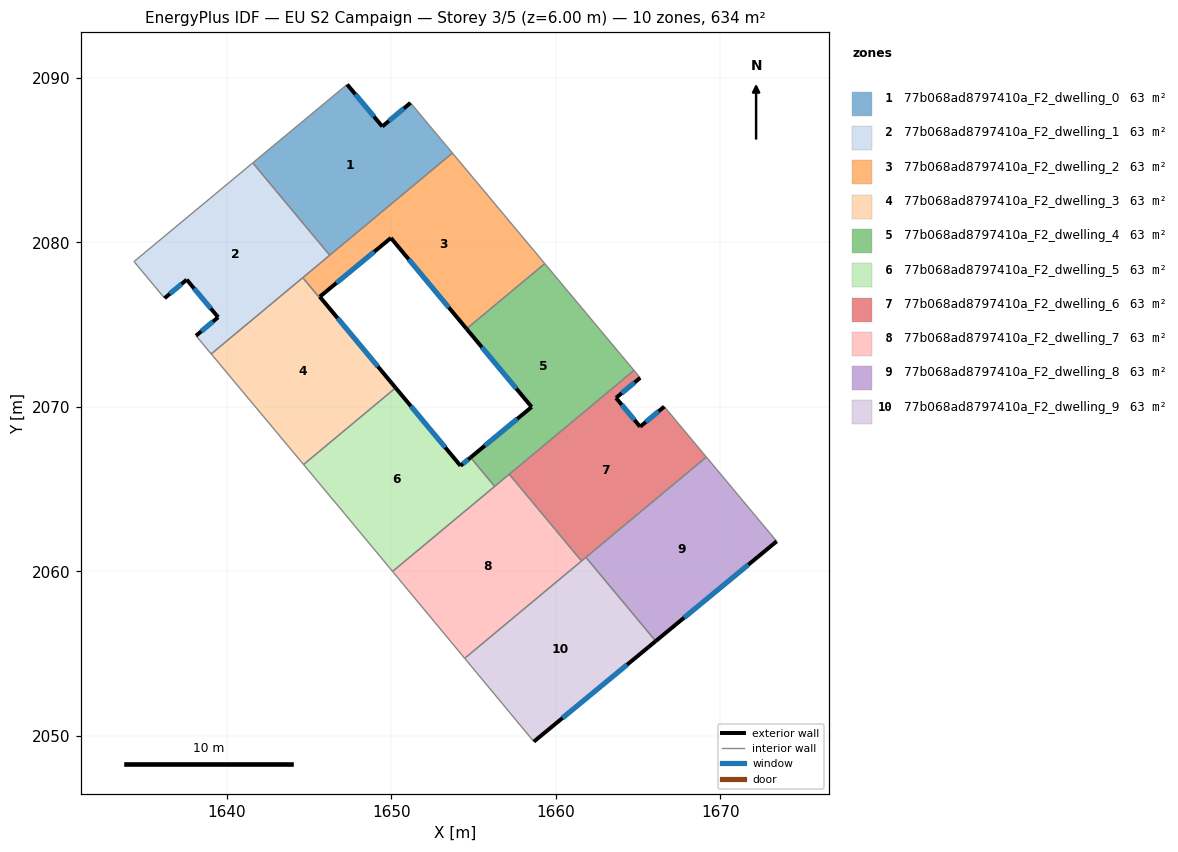
=== STOREY PLAN SPEC (per zone: floor XY polygon, exterior-wall plan segments, windows/doors) ===
zone 1: 77b068ad8797410a_F2_dwelling_0  (63.4 m²)
  floor: (1651.16, 2088.49) (1653.71, 2085.44) (1646.25, 2079.22) (1641.58, 2084.84) (1647.31, 2089.60) (1649.45, 2087.05)
  exterior wall: (1649.45, 2087.05) – (1647.31, 2089.60)  [3.3 m]
    window: (1648.95, 2087.65) – (1647.81, 2089.00)  [2.8 m²]
  exterior wall: (1651.16, 2088.49) – (1649.45, 2087.05)  [2.2 m]
    window: (1650.76, 2088.15) – (1649.85, 2087.39)  [1.9 m²]
  interior walls: 4
zone 2: 77b068ad8797410a_F2_dwelling_1  (63.4 m²)
  floor: (1641.58, 2084.84) (1646.25, 2079.22) (1639.05, 2073.22) (1638.12, 2074.33) (1639.47, 2075.45) (1637.56, 2077.74) (1636.22, 2076.61) (1634.36, 2078.84)
  exterior wall: (1639.47, 2075.45) – (1638.12, 2074.33)  [1.8 m]
    window: (1639.15, 2075.19) – (1638.44, 2074.59)  [1.5 m²]
  exterior wall: (1637.56, 2077.74) – (1639.47, 2075.45)  [3.0 m]
    window: (1638.01, 2077.20) – (1639.02, 2075.99)  [2.5 m²]
  exterior wall: (1636.22, 2076.61) – (1637.56, 2077.74)  [1.8 m]
    window: (1636.53, 2076.88) – (1637.25, 2077.47)  [1.5 m²]
  interior walls: 6
zone 3: 77b068ad8797410a_F2_dwelling_2  (63.4 m²)
  floor: (1653.71, 2085.44) (1659.33, 2078.71) (1654.57, 2074.75) (1649.97, 2080.28) (1645.65, 2076.70) (1650.26, 2071.16) (1650.22, 2071.13) (1644.61, 2077.86)
  exterior wall: (1650.26, 2071.16) – (1645.65, 2076.70)  [7.2 m]
    window: (1649.18, 2072.46) – (1646.73, 2075.40)  [6.1 m²]
  exterior wall: (1649.97, 2080.28) – (1654.57, 2074.75)  [7.2 m]
    window: (1651.05, 2078.98) – (1653.49, 2076.05)  [6.1 m²]
  exterior wall: (1645.65, 2076.70) – (1649.97, 2080.28)  [5.6 m]
    window: (1646.67, 2077.54) – (1648.96, 2079.44)  [4.7 m²]
  interior walls: 6
zone 4: 77b068ad8797410a_F2_dwelling_3  (63.4 m²)
  floor: (1644.61, 2077.86) (1650.22, 2071.13) (1644.66, 2066.50) (1639.05, 2073.22)
  interior walls: 4
zone 5: 77b068ad8797410a_F2_dwelling_4  (63.4 m²)
  floor: (1659.33, 2078.71) (1664.75, 2072.22) (1656.28, 2065.17) (1654.82, 2066.93) (1658.53, 2070.00) (1654.57, 2074.75)
  exterior wall: (1654.57, 2074.75) – (1658.53, 2070.00)  [6.2 m]
    window: (1655.50, 2073.64) – (1657.60, 2071.12)  [5.2 m²]
  exterior wall: (1658.53, 2070.00) – (1654.82, 2066.93)  [4.8 m]
    window: (1657.66, 2069.28) – (1655.69, 2067.65)  [4.1 m²]
  interior walls: 5
zone 6: 77b068ad8797410a_F2_dwelling_5  (63.4 m²)
  floor: (1654.82, 2066.93) (1656.28, 2065.17) (1650.07, 2060.00) (1647.16, 2063.51) (1644.66, 2066.50) (1650.26, 2071.16) (1654.20, 2066.42)
  exterior wall: (1654.20, 2066.42) – (1650.26, 2071.16)  [6.2 m]
    window: (1653.28, 2067.54) – (1651.19, 2070.05)  [5.2 m²]
  exterior wall: (1654.82, 2066.93) – (1654.20, 2066.42)  [0.8 m]
    window: (1654.67, 2066.81) – (1654.35, 2066.54)  [0.7 m²]
  interior walls: 6
zone 7: 77b068ad8797410a_F2_dwelling_6  (63.4 m²)
  floor: (1666.59, 2070.02) (1669.15, 2066.96) (1661.56, 2060.64) (1657.17, 2065.91) (1664.75, 2072.22) (1665.13, 2071.77) (1663.66, 2070.55) (1665.12, 2068.80)
  exterior wall: (1663.66, 2070.55) – (1665.13, 2071.77)  [1.9 m]
    window: (1664.00, 2070.84) – (1664.78, 2071.48)  [1.6 m²]
  exterior wall: (1665.12, 2068.80) – (1663.66, 2070.55)  [2.3 m]
    window: (1664.78, 2069.21) – (1664.00, 2070.14)  [1.9 m²]
  exterior wall: (1666.59, 2070.02) – (1665.12, 2068.80)  [1.9 m]
    window: (1666.25, 2069.73) – (1665.47, 2069.09)  [1.6 m²]
  interior walls: 6
zone 8: 77b068ad8797410a_F2_dwelling_7  (63.4 m²)
  floor: (1657.17, 2065.91) (1661.56, 2060.64) (1654.46, 2054.72) (1650.07, 2060.00)
  interior walls: 5
zone 9: 77b068ad8797410a_F2_dwelling_8  (63.4 m²)
  floor: (1669.15, 2066.96) (1673.42, 2061.83) (1666.07, 2055.77) (1661.83, 2060.86)
  exterior wall: (1666.07, 2055.77) – (1673.42, 2061.83)  [9.5 m]
    window: (1667.80, 2057.19) – (1671.70, 2060.41)  [8.0 m²]
  interior walls: 3
zone 10: 77b068ad8797410a_F2_dwelling_9  (63.4 m²)
  floor: (1661.83, 2060.86) (1666.07, 2055.77) (1658.66, 2049.66) (1654.46, 2054.72)
  exterior wall: (1658.66, 2049.66) – (1666.07, 2055.77)  [9.6 m]
    window: (1660.40, 2051.09) – (1664.33, 2054.33)  [8.1 m²]
  interior walls: 4

=== DERIVED (storey summary) ===
Building: EU S2 Campaign
Storey: 3 of 5  (floor level z = 6.00 m)
Storey gross floor area: 633.9 m²
Zones on this storey: 10
  - 77b068ad8797410a_F2_dwelling_0: floor 63.4 m²; exterior wall 5.6 m (16.7 m²); 2 window(s) 4.7 m²; WWR 28.1%
  - 77b068ad8797410a_F2_dwelling_1: floor 63.4 m²; exterior wall 6.5 m (19.4 m²); 3 window(s) 5.5 m²; WWR 28.1%
  - 77b068ad8797410a_F2_dwelling_2: floor 63.4 m²; exterior wall 20.0 m (60.0 m²); 3 window(s) 16.9 m²; WWR 28.1%
  - 77b068ad8797410a_F2_dwelling_3: floor 63.4 m²
  - 77b068ad8797410a_F2_dwelling_4: floor 63.4 m²; exterior wall 11.0 m (33.0 m²); 2 window(s) 9.3 m²; WWR 28.1%
  - 77b068ad8797410a_F2_dwelling_5: floor 63.4 m²; exterior wall 7.0 m (20.9 m²); 2 window(s) 5.9 m²; WWR 28.1%
  - 77b068ad8797410a_F2_dwelling_6: floor 63.4 m²; exterior wall 6.1 m (18.3 m²); 3 window(s) 5.1 m²; WWR 28.1%
  - 77b068ad8797410a_F2_dwelling_7: floor 63.4 m²
  - 77b068ad8797410a_F2_dwelling_8: floor 63.4 m²; exterior wall 9.5 m (28.6 m²); 1 window(s) 8.0 m²; WWR 28.1%
  - 77b068ad8797410a_F2_dwelling_9: floor 63.4 m²; exterior wall 9.6 m (28.8 m²); 1 window(s) 8.1 m²; WWR 28.1%
Zone adjacency (shared interzone walls):
  - 77b068ad8797410a_F2_dwelling_0 ↔ 77b068ad8797410a_F2_dwelling_1
  - 77b068ad8797410a_F2_dwelling_0 ↔ 77b068ad8797410a_F2_dwelling_2
  - 77b068ad8797410a_F2_dwelling_1 ↔ 77b068ad8797410a_F2_dwelling_2
  - 77b068ad8797410a_F2_dwelling_1 ↔ 77b068ad8797410a_F2_dwelling_3
  - 77b068ad8797410a_F2_dwelling_2 ↔ 77b068ad8797410a_F2_dwelling_3
  - 77b068ad8797410a_F2_dwelling_2 ↔ 77b068ad8797410a_F2_dwelling_4
  - 77b068ad8797410a_F2_dwelling_2 ↔ 77b068ad8797410a_F2_dwelling_5
  - 77b068ad8797410a_F2_dwelling_3 ↔ 77b068ad8797410a_F2_dwelling_5
  - 77b068ad8797410a_F2_dwelling_4 ↔ 77b068ad8797410a_F2_dwelling_5
  - 77b068ad8797410a_F2_dwelling_4 ↔ 77b068ad8797410a_F2_dwelling_6
  - 77b068ad8797410a_F2_dwelling_4 ↔ 77b068ad8797410a_F2_dwelling_7
  - 77b068ad8797410a_F2_dwelling_5 ↔ 77b068ad8797410a_F2_dwelling_7
  - 77b068ad8797410a_F2_dwelling_6 ↔ 77b068ad8797410a_F2_dwelling_7
  - 77b068ad8797410a_F2_dwelling_6 ↔ 77b068ad8797410a_F2_dwelling_8
  - 77b068ad8797410a_F2_dwelling_6 ↔ 77b068ad8797410a_F2_dwelling_9
  - 77b068ad8797410a_F2_dwelling_7 ↔ 77b068ad8797410a_F2_dwelling_9
  - 77b068ad8797410a_F2_dwelling_8 ↔ 77b068ad8797410a_F2_dwelling_9